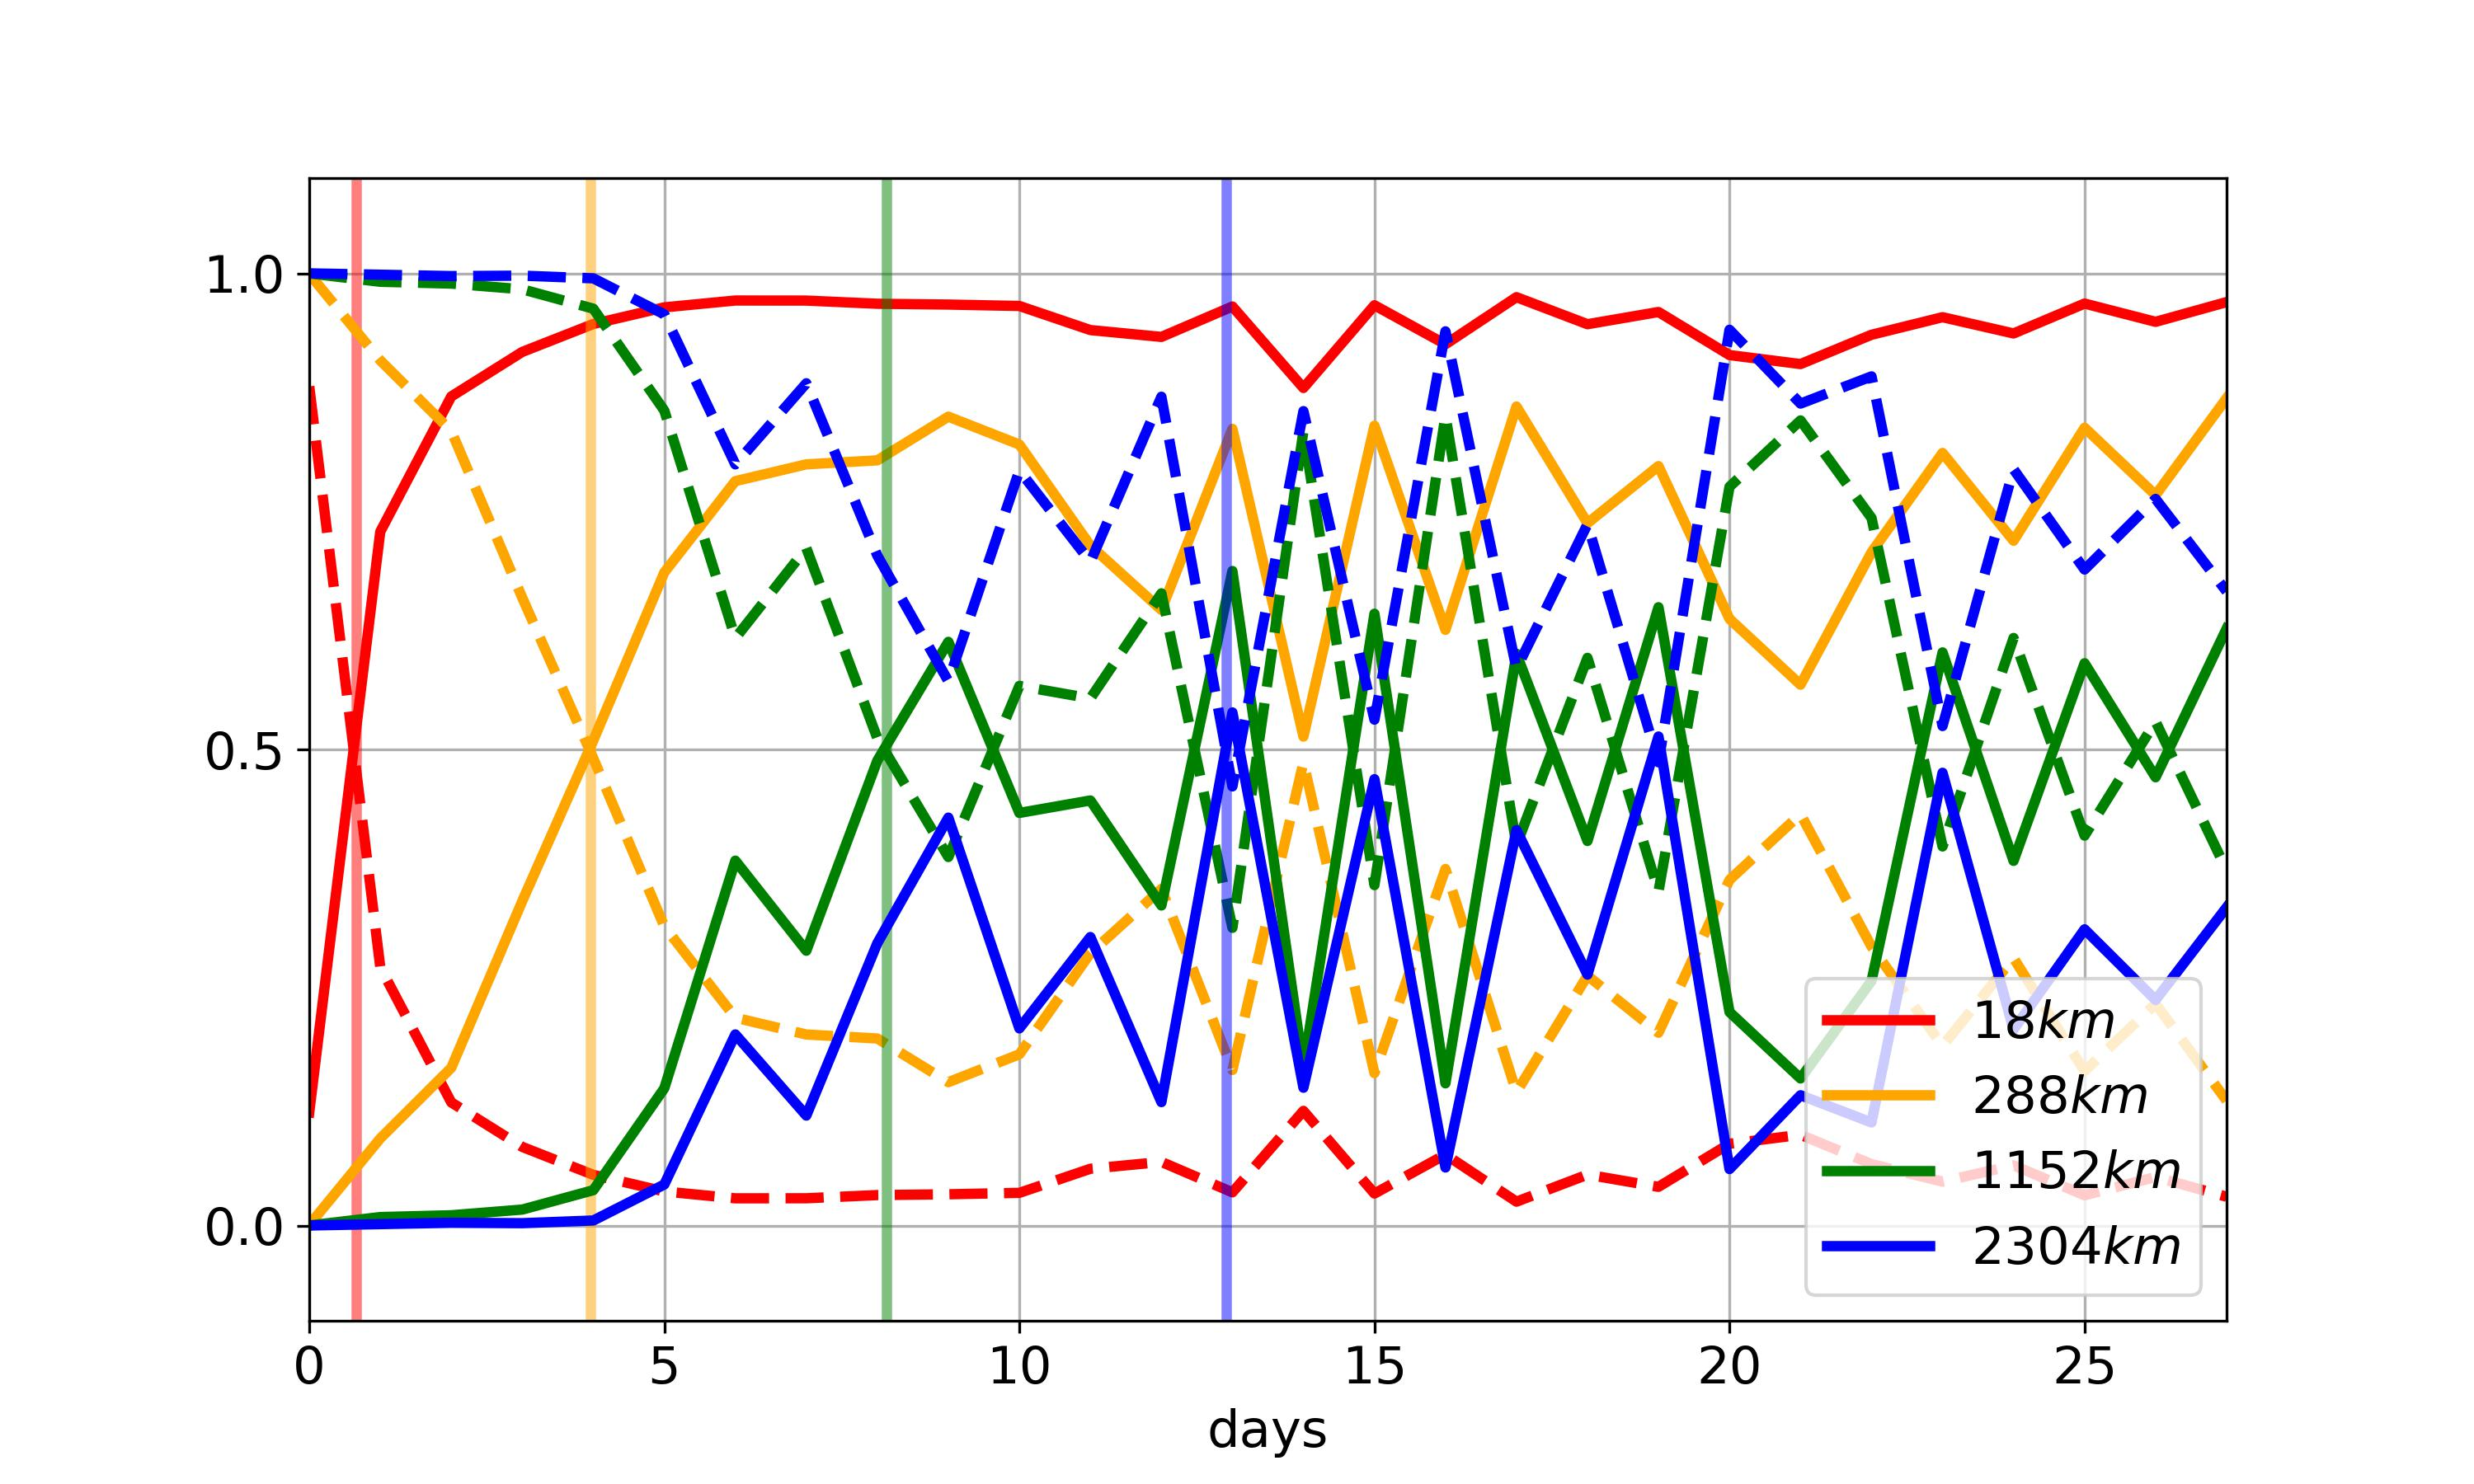

The script that saved this image:
import sys
import os
import numpy as np
import xarray as xr
import netCDF4 as nc
from scipy import interpolate
import matplotlib.pyplot as plt
sys.path.insert(0, "../")
import config
from util.vvmLoader import VVMLoader
from util.dataWriter import DataWriter
from util.calculator import *
from matplotlib.colors import from_levels_and_colors

def runningMean(data, windowLength):
    meanData = np.zeros(shape=(data.shape[0]-(windowLength-1), data.shape[1]))
    for i in range(meanData.shape[0]):
        meanData[i] = np.nanmean(data[i:i+windowLength], axis=0)
    return meanData

def simpleMean(data, windowLength):
    meanData = np.zeros(shape=(data.shape[0]//windowLength, data.shape[1]))
    for i in range(meanData.shape[0]):
        meanData[i] = np.nanmean(data[i*windowLength:(i+1)*windowLength], axis=0)
    return meanData

def getCmapAndNorm(cmapName, levels, extend="neither"):
    cmap = plt.get_cmap(cmapName)
    if extend == "both":
        cmap, norm = from_levels_and_colors(
                         levels=levels,
                         colors=[cmap(i/len(levels)) for i in range(len(levels)+1)],
                         extend=extend)
    elif extend == "max" or extend == "min":
        cmap, norm = from_levels_and_colors(
                         levels=levels,
                         colors=[cmap(i/len(levels)) for i in range(len(levels))],
                         extend=extend)
    elif extend == "neither":
        cmap, norm = from_levels_and_colors(
                         levels=levels,
                         colors=[cmap(i/len(levels)) for i in range(len(levels)-1)])
    return cmap, norm

def sizeTo25Days(data):
    if data.shape[0] > 700:
        return data[:601, :]
    else:
        return data


if __name__ == "__main__":
    caseIdx = int(sys.argv[1])
    caseName = config.caseNames[caseIdx]
    vvmLoader = VVMLoader(dataDir=f"{config.vvmPath}{caseName}/", subName=caseName)
    thData = vvmLoader.loadThermoDynamic(0)
    xc, yc, zc = np.array(thData["xc"]), np.array(thData["yc"]), np.array(thData["zc"])
    stdList = [1.0, 16.0, 64.0, 128.0]
    colors = ['red', 'orange', 'green', 'blue', 'purple']
    #[1.0, 2.0, 4.0, 6.0, 8.0, 10.0, 12.0, 14.0, 16.0]
    #[6.0, 8.0, 10.0, 12.0, 14.0]
    #[1.0, 2.0, 4.0, 8.0, 16.0]

    cmap = plt.get_cmap("jet")
    windowLength = 24
    totalProf = np.load(f"{config.mseHovProfPath}{caseName}/mseProf.npy")
    print(totalProf)
    totalProf = np.abs(totalProf)
    #print(totalProf[120, np.argmin(np.abs(zc/1e3-3))])
    totalProf = simpleMean(totalProf, windowLength=windowLength)
    timeArange = np.arange(0, totalProf.shape[0], 1)
    ttRecords = []
    ppRecords = []
    closestHour = []#[75, 149, 281, -1, -1]
    argz = np.argmin(np.abs(zc/1e3-6))

    for std in np.array(stdList):
        ttRecord = np.load(f"{config.mseHovProfPath}{caseName}/mse-ttRecord-{std}.npy")
        ttRecord = simpleMean(ttRecord, windowLength=windowLength) #/ totalProf
        ttRecord = np.abs(ttRecord)
        print(ttRecord)
        ppRecord = np.load(f"{config.mseHovProfPath}{caseName}/mse-ppRecord-{std}.npy")
        ppRecord = simpleMean(ppRecord, windowLength=windowLength) #/ totalProf
        ppRecord = np.abs(ppRecord)
        total = ttRecord + ppRecord
        ttRecord /= (total)
        ppRecord /= (total)
        #ttRecord[np.abs(ttRecord)>=10] = np.nan
        ttRecords.append(ttRecord)
        #ppRecord[np.abs(ppRecord)>=10] = np.nan
        ppRecords.append(ppRecord)
    names = [fr"${int(x*18)}km$" for x in stdList]

    for i in range(len(names)):
        oldHours = np.arange(len(ppRecords[i])) * 24
        newHours = np.arange((len(ppRecords[i])-1)*24)
        f = interpolate.interp1d(oldHours, ppRecords[i][:, argz] - ttRecords[i][:, argz])
        interpDelta = f(newHours)
        try:
            closestHour.append(int(newHours[np.where(interpDelta<0)][0]))
            print(closestHour)
        except IndexError:
            closestHour.append(-1)
    print(closestHour)
    dailyTimeArange = np.arange(0, totalProf.shape[0])
    fig, ax = plt.subplots(nrows=1, ncols=1, figsize=(10, 6))
    for i in range(len(names)):
        #color = cmap((2*i+1) / (len(names)+9)) # 0 1 2 3 4 5 6 7 8 9 / 9 -> 1 3 5 7 9 11 13 15 17 / (9+9)
        color = cmap((2*i+1) / (len(names)+5)) # 0 1 2 3 4 5 6 7 8 9 / 9 -> 1 3 5 7 9 11 13 15 17 / (9+9)
        print(ttRecords[i][:, np.argmin(np.abs(zc/1e3-3))].shape)
        ax.plot(dailyTimeArange, ttRecords[i][:, argz], label=names[i], color=colors[i], linewidth=3)
        ax.plot(dailyTimeArange, ppRecords[i][:, argz], linestyle="--", color=colors[i], linewidth=3)
        ax.vlines(closestHour[i]/24, ymin=-0.1, ymax=1.1, color=colors[i], linewidth=3, alpha=0.5)
        
    plt.yticks([-1.0, -0.5, 0, 0.5, 1.0, 1.5, 2.0], fontsize=15)
    plt.xlabel("days", fontsize=15)
    plt.xticks(np.arange(0, ppRecords[i].shape[0])[::5], fontsize=15)
    plt.ylim(-0.1, 1.1)
    plt.grid(True)
    plt.xlim(0, dailyTimeArange[-1])
    plt.legend(fontsize=15, loc="lower right")
    #plt.title(f"{caseName}", fontsize=15)
    plt.savefig(f"crossEvolution.jpg", dpi=300)
